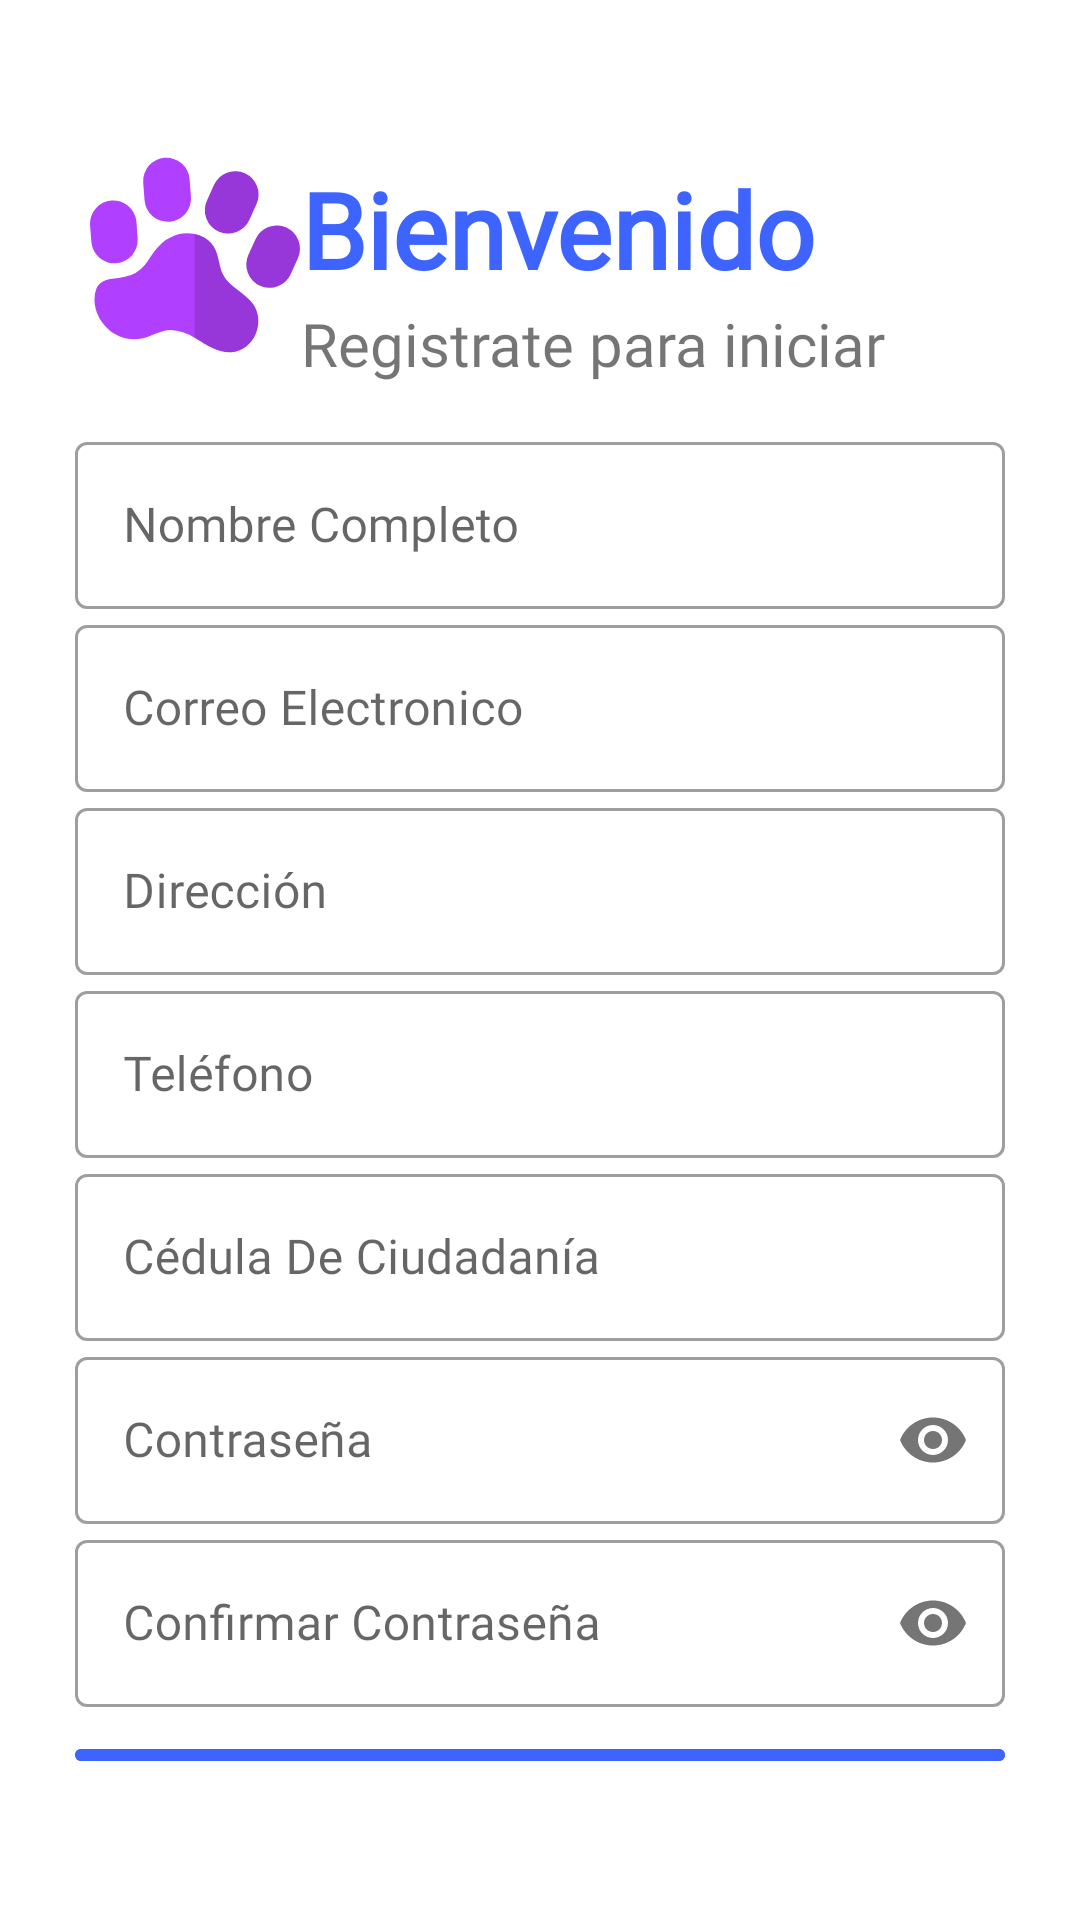

Write the Android layout XML for this screen, with the resource values it uses.
<!-- AndroidManifest.xml: application theme Theme.MaterialComponents.Light.NoActionBar -->
<!-- res/layout/activity_registro_usuario.xml -->
<?xml version="1.0" encoding="utf-8"?>
<LinearLayout
    xmlns:android="http://schemas.android.com/apk/res/android"
    xmlns:app="http://schemas.android.com/apk/res-auto"
    xmlns:tools="http://schemas.android.com/tools"
    android:layout_width="match_parent"
    android:layout_height="match_parent"
    tools:context=".RegistroUsuario"
    android:orientation="vertical"
    android:padding="25dp"
    >
    <RelativeLayout

        android:layout_width="match_parent"
        android:layout_height="wrap_content"
        android:orientation="horizontal"
        android:layout_marginTop="20dp">

        <ImageView
            android:id="@+id/imagen"
            android:layout_width="80dp"
            android:layout_height="80dp"
            android:layout_gravity="left"
            android:src="@drawable/ic_paw_print_animal_icon_141148"
            android:transitionName="logoImagenTrans"></ImageView>


        <LinearLayout
            android:layout_width="wrap_content"
            android:layout_height="wrap_content"
            android:layout_alignParentRight="true"
            android:layout_marginRight="63dp"
            android:orientation="horizontal">

            <TextView

                android:id="@+id/bienvenidoslabel"
                android:layout_width="wrap_content"
                android:layout_height="wrap_content"
                android:layout_marginTop="8dp"
                android:fontFamily="@font/happy_monkey"
                android:text="@string/txt_Bienvenido"
                android:textColor="@color/principal"

                android:textSize="35sp"
                android:textStyle="bold"
                android:transitionName="textTrans"></TextView>
        </LinearLayout>

        <TextView
            android:id="@+id/continuarlabel"
            android:layout_width="wrap_content"
            android:layout_height="wrap_content"
            android:layout_alignParentRight="true"
            android:layout_gravity="center"
            android:layout_marginTop="56dp"
            android:layout_marginRight="40dp"
            android:fontFamily="@font/happy_monkey"
            android:text="@string/txt_Registrate"
            android:textSize="20sp"
            android:transitionName="continuarTrans"></TextView>
    </RelativeLayout>

       <LinearLayout
           android:layout_width="match_parent"
           android:layout_height="match_parent"
           android:layout_marginTop="14dp"
           android:layout_marginBottom="14dp"
           android:orientation="vertical"
           >
           <com.google.android.material.textfield.TextInputLayout
               android:layout_width="match_parent"
               android:layout_height="wrap_content"
               android:id="@+id/nombreUsuario"
               android:hint="@string/txt_Nombre"
               style="@style/Widget.MaterialComponents.TextInputLayout.OutlinedBox">
               <com.google.android.material.textfield.TextInputEditText
                   android:layout_width="match_parent"
                   android:layout_height="wrap_content"
                   android:fontFamily="@font/happy_monkey"
                   android:id="@+id/nombre1"
                   ></com.google.android.material.textfield.TextInputEditText>
           </com.google.android.material.textfield.TextInputLayout>
           <com.google.android.material.textfield.TextInputLayout
               android:layout_width="match_parent"
               android:layout_height="wrap_content"
               android:id="@+id/CorreoUsuario"
               android:hint="@string/txt_Correo"
               android:transitionName="correoTrans"
               style="@style/Widget.MaterialComponents.TextInputLayout.OutlinedBox">
               <com.google.android.material.textfield.TextInputEditText
                   android:layout_width="match_parent"
                   android:layout_height="wrap_content"
                   android:fontFamily="@font/happy_monkey"
                   android:id="@+id/correo1"
                   ></com.google.android.material.textfield.TextInputEditText>
           </com.google.android.material.textfield.TextInputLayout>
           <com.google.android.material.textfield.TextInputLayout
               android:layout_width="match_parent"
               android:layout_height="wrap_content"
               android:id="@+id/DireccionUsuario"
               android:hint="@string/txt_Direccion"

               style="@style/Widget.MaterialComponents.TextInputLayout.OutlinedBox">
               <com.google.android.material.textfield.TextInputEditText
                   android:layout_width="match_parent"
                   android:layout_height="wrap_content"
                   android:fontFamily="@font/happy_monkey"
                   android:id="@+id/direccion1"
                   ></com.google.android.material.textfield.TextInputEditText>
           </com.google.android.material.textfield.TextInputLayout>
           <com.google.android.material.textfield.TextInputLayout
               android:layout_width="match_parent"
               android:layout_height="wrap_content"
               android:id="@+id/TelefonoUsuario"
               android:hint="@string/txt_Telefono"

               style="@style/Widget.MaterialComponents.TextInputLayout.OutlinedBox">
               <com.google.android.material.textfield.TextInputEditText
                   android:layout_width="match_parent"
                   android:layout_height="wrap_content"
                   android:fontFamily="@font/happy_monkey"
                   android:id="@+id/telefono1"
                   android:inputType="phone"
                   ></com.google.android.material.textfield.TextInputEditText>
           </com.google.android.material.textfield.TextInputLayout>
           <com.google.android.material.textfield.TextInputLayout
               android:layout_width="match_parent"
               android:layout_height="wrap_content"

               android:hint="@string/txt_Cedula"

               style="@style/Widget.MaterialComponents.TextInputLayout.OutlinedBox">
               <com.google.android.material.textfield.TextInputEditText
                   android:layout_width="match_parent"
                   android:layout_height="wrap_content"
                   android:fontFamily="@font/happy_monkey"
                   android:id="@+id/cedula1"
                   android:inputType="number"
                   ></com.google.android.material.textfield.TextInputEditText>
           </com.google.android.material.textfield.TextInputLayout>
           <com.google.android.material.textfield.TextInputLayout
               android:layout_width="match_parent"
               android:layout_height="wrap_content"
               android:id="@+id/ContraseñaUsuario"
               android:hint="@string/txt_Contraseña"
               android:transitionName="contraseñaTrans"
               app:passwordToggleEnabled="true"
               style="@style/Widget.MaterialComponents.TextInputLayout.OutlinedBox">
               <com.google.android.material.textfield.TextInputEditText
                   android:layout_width="match_parent"
                   android:layout_height="wrap_content"
                   android:fontFamily="@font/happy_monkey"
                   android:inputType="textPassword"
                   android:id="@+id/contraseña1"
                   ></com.google.android.material.textfield.TextInputEditText>
           </com.google.android.material.textfield.TextInputLayout>
           <com.google.android.material.textfield.TextInputLayout
               android:layout_width="match_parent"
               android:layout_height="wrap_content"
               android:id="@+id/ConfContraseña"
               android:hint="@string/txt_ConfContraseña"
               android:transitionName="ConfiContraseñaTrans"
               app:passwordToggleEnabled="true"
               style="@style/Widget.MaterialComponents.TextInputLayout.OutlinedBox">
               <com.google.android.material.textfield.TextInputEditText
                   android:layout_width="match_parent"
                   android:layout_height="wrap_content"
                   android:fontFamily="@font/happy_monkey"
                   android:inputType="textPassword"
                   android:id="@+id/ConfContraseña1"
                   ></com.google.android.material.textfield.TextInputEditText>
           </com.google.android.material.textfield.TextInputLayout>

           <com.google.android.material.button.MaterialButton
               android:id="@+id/registrar"
               android:layout_width="match_parent"
               android:layout_height="wrap_content"
               android:text="@string/btn_Registra"
               android:layout_marginTop="12dp"
               android:layout_marginBottom="12dp"
               android:backgroundTint="@color/principal"
               android:transitionName="inicioTrans"></com.google.android.material.button.MaterialButton>

           <TextView
               android:id="@+id/nuevoUsuario"
               android:layout_width="wrap_content"
               android:layout_height="wrap_content"
               android:textAlignment="center"
               android:textSize="20dp"
               android:layout_marginBottom="10dp"
               android:fontFamily="@font/happy_monkey"
               android:layout_gravity="center"
               android:clickable="true"
               android:focusable="true"
               android:textStyle="bold"
               android:textColor="@color/principal"
               android:text="@string/btn_YaTienes"
               android:transitionName="nuevoTrans"></TextView>
       </LinearLayout>



</LinearLayout>
<!-- resources referenced by this layout -->
<resources>
  <color name="principal">#3E64FF</color>
  <!-- drawable ic_paw_print_animal_icon_141148: vector/xml drawable (drawable, 2161 chars, omitted) -->
  <string name="btn_Registra">REGISTRAR</string>
  <string name="btn_YaTienes">¿Ya tienes una cuenta?\n Inicia sesión!!</string>
  <string name="txt_Bienvenido">Bienvenido</string>
  <string name="txt_Cedula">Cédula De Ciudadanía</string>
  <string name="txt_Correo">Correo Electronico</string>
  <string name="txt_Direccion">Dirección</string>
  <string name="txt_Nombre">Nombre Completo</string>
  <string name="txt_Registrate">Registrate para iniciar</string>
  <string name="txt_Telefono">Teléfono</string>
</resources>
